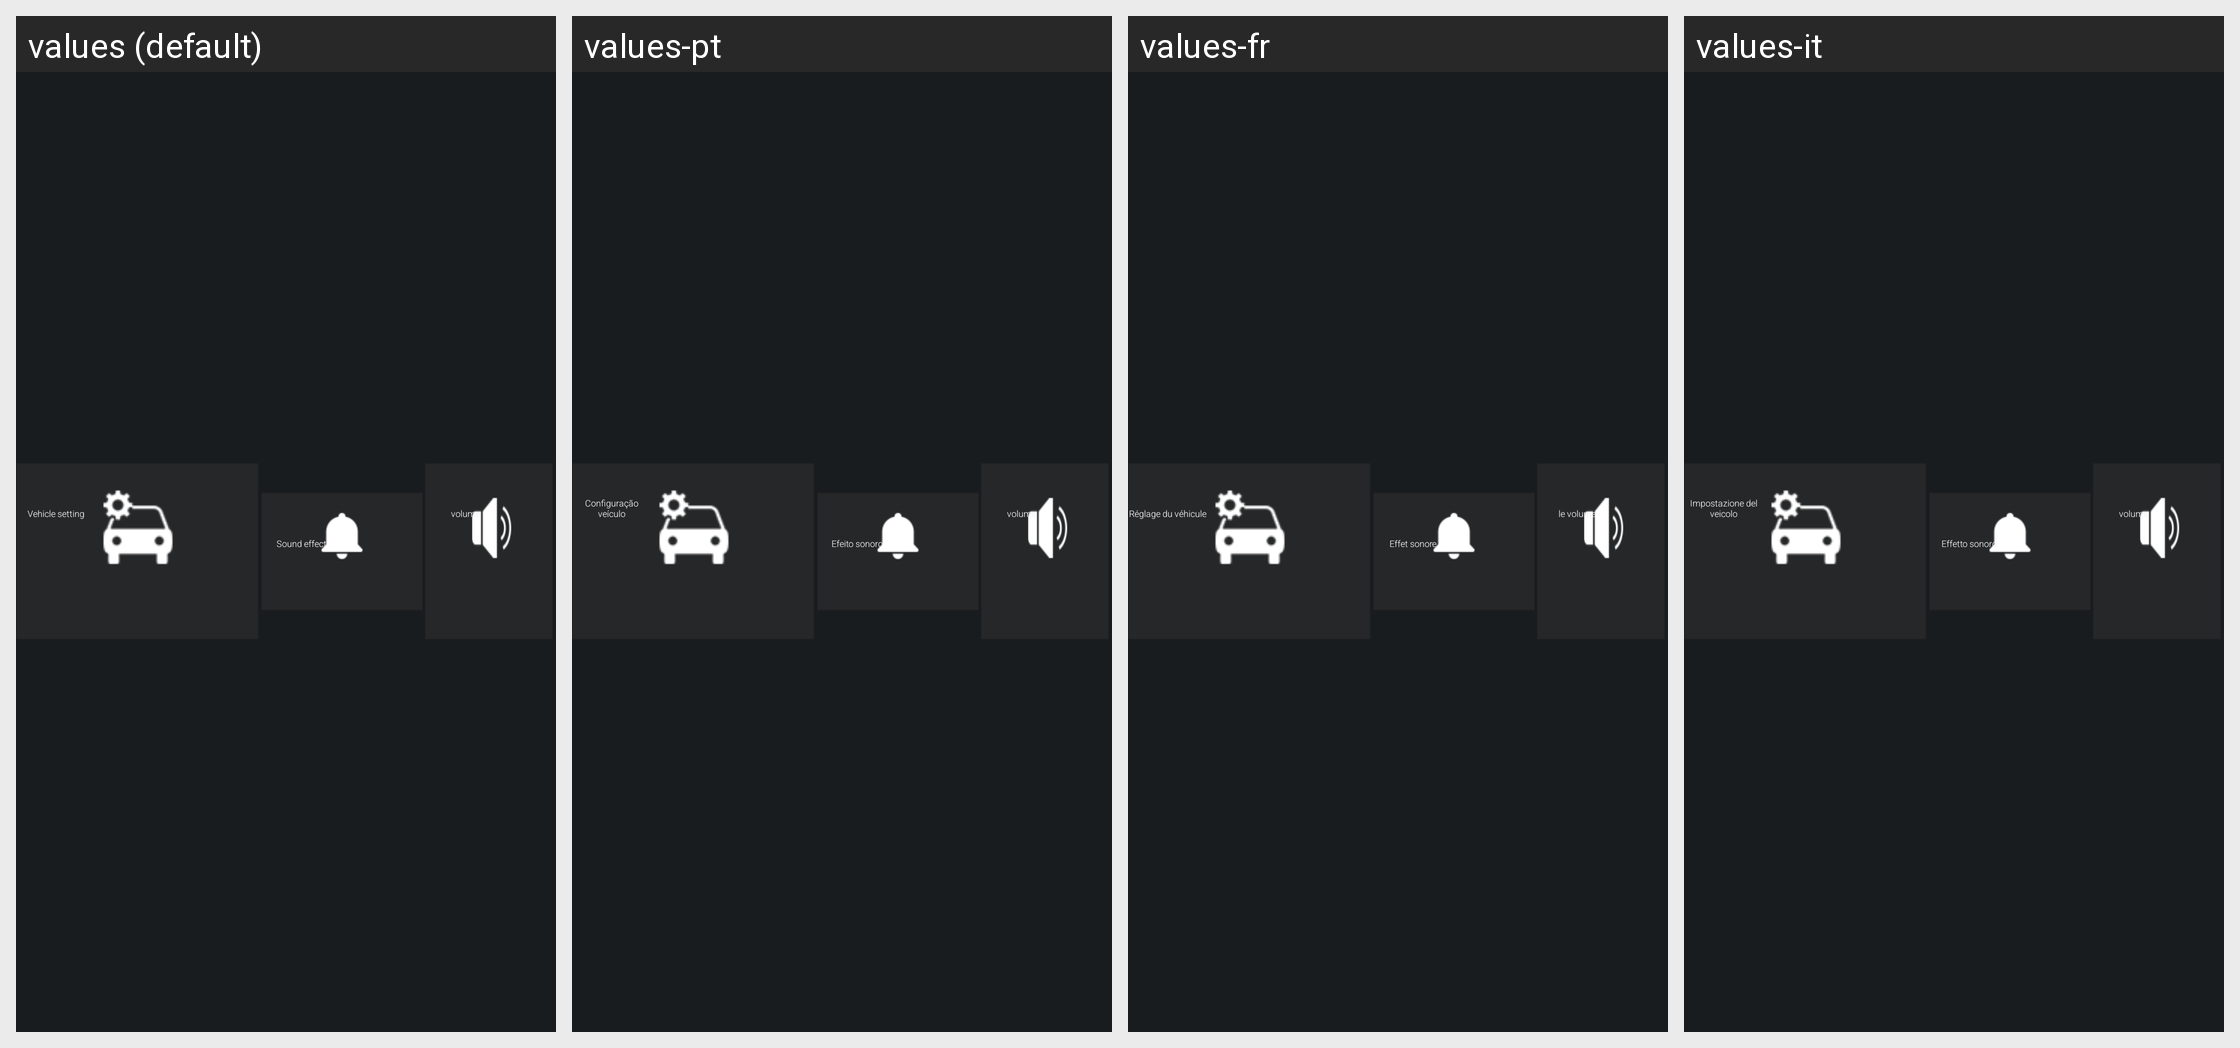

The same Android screen rendered under several of its app's locales, left to right. List the strings drawn on it with the default value and each locale's translation.
Android screen res/layout/qs_setting_layout.xml rendered under 4 locales, left to right: values (default), values-pt, values-fr, values-it. Device: Nexus 5 (rendered at 1080×1920; each locale shown at half size, 540×960, under a caption strip naming it); theme systemui_theme.
Other locales in the repository, not shown: values-ar, values-de, values-el, values-en, values-es, values-fa, values-hu, values-pl, values-ro, values-ru, values-th, values-tr, values-uk, values-zh-rCN, values-zh-rHK, values-zh-rTW.
Strings drawn on this screen, with the default value and each locale's value (text and hints the layout hard-codes, and strings that could not be matched under every locale, appear in the picture but are not listed):

qs_carsetting
  values: Vehicle setting
  values-pt: Configuração veículo
  values-fr: Réglage du véhicule
  values-it: Impostazione del veicolo

qs_volume_mode
  values: Sound effect
  values-pt: Efeito sonoro
  values-fr: Effet sonore
  values-it: Effetto sonoro

qs_volume_value
  values: volume
  values-pt: volume
  values-fr: le volume
  values-it: volume
